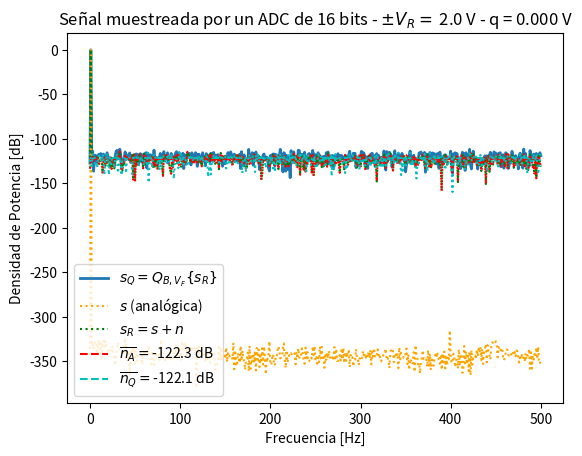

Write the Python code that produced this figure.
#!/usr/bin/env python3
# -*- coding: utf-8 -*-
"""
Created on Wed Apr  2 19:08:16 2025

[redacted]
"""

import numpy as np
import matplotlib.pyplot as plt
import math

def experimento_adc(fo, fs, N, Vref, B, kn):
    # Paso 1: Tiempo y señal analógica
    ts=1/fs
    df = fs/N # resolución espectral
    t = np.linspace(0, (N-1)*ts, N).flatten()
    A = math.sqrt(2) # proceso de normalización 
    analog_sig = A*np.sin(2 * np.pi * fo * t)
    
    # Paso 2: Ruido
    q = Vref / (2**(B-1))
    pot_ruido_cuant = (q**2)/12# Watts, intrinseco del ADC
    pot_ruido_analog = pot_ruido_cuant * kn # Simulamos un ruido analogico
    sigma = math.sqrt(pot_ruido_analog)
    ruido = np.random.normal(0,sigma,N) # media, sigma y cantidad
    sr = analog_sig + ruido
    

    # Paso 3: Cuantización
    srq = q * np.round(sr / q) # esta sola linea modela la cuantizaciòn 
    nn = sr - analog_sig  # señal de ruido de analógico
    nq = srq - sr         # señal de ruido de cuantización
    
    # # Paso 4: Gráfica señal analógica + muestreada + cuantizada
    # plt.figure(1)
    # plt.plot(t, srq, label='ADC out')
    # plt.plot(t, sr, color='green', ls='-',marker='o', markersize=3, fillstyle='none', label='$ s_r = s +n $ (ADS in)')
    # plt.plot(t, analog_sig, color='yellow',linestyle='dotted', label='Señal analógica')
    # plt.title('Señal muestreada por un ADC de {:d} bits - $\pm V_R= $ {:3.1f} V - q = {:3.3f} V'.format(B, Vref, q) )
    # plt.xlabel('tiempo [segundos]')
    # plt.ylabel('Amplitud [V]')
    # plt.legend()
    
    # Paso 5: FFT (para espectros)
    ft_SR = 1/N*np.fft.fft( sr)         #escalamiento no es importante (1/N)
    ft_Srq = 1/N*np.fft.fft( srq)
    ft_As = 1/N*np.fft.fft( analog_sig)
    ft_Nq = 1/N*np.fft.fft( nq)
    ft_Nn = 1/N*np.fft.fft( nn)
    ff = np.linspace(0, (N-1)*df, N)    # grilla de sampleo frecuencial
    bfrec = ff <= fs/2                  # vector booleano mitad True, mitad False

    Nnq_mean = np.mean(np.abs(ft_Nq)**2)
    nNn_mean = np.mean(np.abs(ft_Nn)**2)
    
    plt.figure(2)
    plt.plot( ff[bfrec], 10* np.log10(2*np.abs(ft_Srq[bfrec])**2), lw=2, label='$ s_Q = Q_{B,V_F}\{s_R\}$' )
    plt.plot( ff[bfrec], 10* np.log10(2*np.abs(ft_As[bfrec])**2), color='orange', ls='dotted', label='$ s $ (analógica)' )
    plt.plot( ff[bfrec], 10* np.log10(2*np.abs(ft_SR[bfrec])**2), ':g', label='$ s_R = s + n $' )
    plt.plot( np.array([ ff[bfrec][0], ff[bfrec][-1] ]), 10* np.log10(2* np.array([nNn_mean, nNn_mean]) ), '--r', label= '$ \overline{n_A} = $' + '{:3.1f} dB'.format(10* np.log10(2* nNn_mean)) )
    plt.plot( np.array([ ff[bfrec][0], ff[bfrec][-1] ]), 10* np.log10(2* np.array([Nnq_mean, Nnq_mean]) ), '--c', label='$ \overline{n_Q} = $' + '{:3.1f} dB'.format(10* np.log10(2* Nnq_mean)) )
    plt.plot( ff[bfrec], 10* np.log10(2*np.abs(ft_Nn[bfrec])**2), ':r')
    plt.plot( ff[bfrec], 10* np.log10(2*np.abs(ft_Nq[bfrec])**2), ':c')
    plt.title('Señal muestreada por un ADC de {:d} bits - $\pm V_R= $ {:3.1f} V - q = {:3.3f} V'.format(B, Vref, q) )
    plt.ylabel('Densidad de Potencia [dB]')
    plt.xlabel('Frecuencia [Hz]')
    plt.legend()

    # # Paso 6: Histograma de cuantización
    # plt.figure(3)
    # bins = 10
    # plt.hist(nq.flatten()/(q), bins=bins)
    # plt.plot( np.array([-1/2, -1/2, 1/2, 1/2]), np.array([0, N/bins, N/bins, 0]), '--r' )
    # plt.title( 'Ruido de cuantización para {:d} bits - $\pm V_R= $ {:3.1f} V - q = {:3.3f} V'.format(B, Vref, q))
    # plt.xlabel('Pasos de cuantización (q) [V]')
    
experimento_adc(fo=1, fs=1000, N=1000, Vref=2.0, B=16, kn=1)
